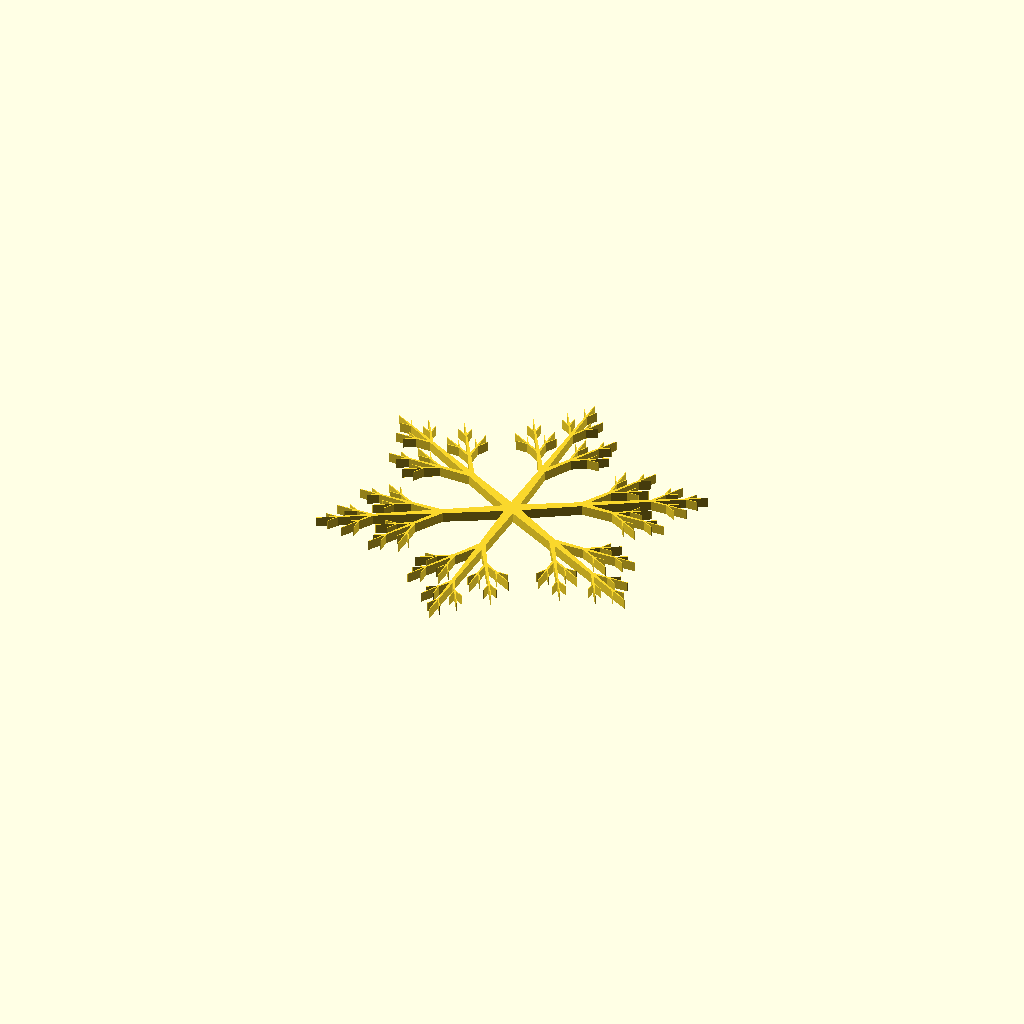
Cell 1: the model at its default parameters.
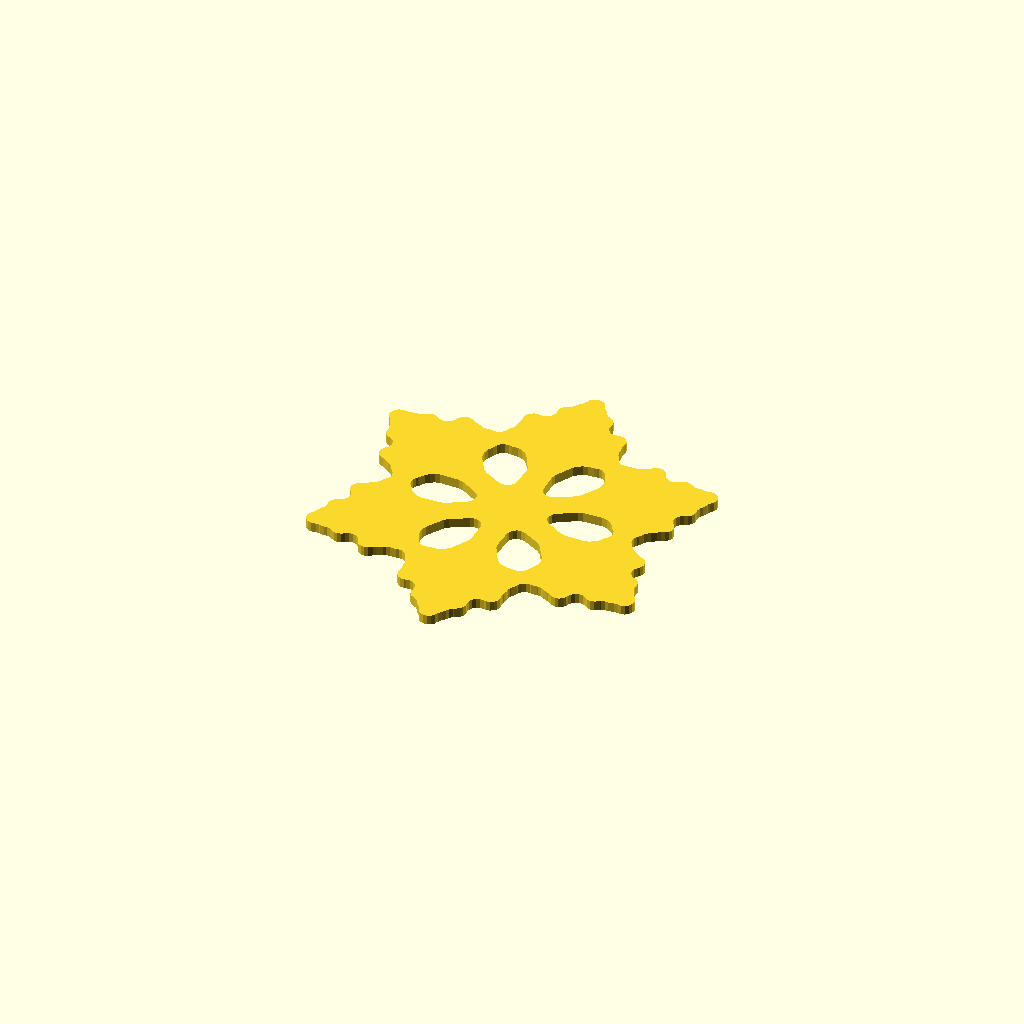
Cell 2: Epaisseur = 1000 (everything else at default).
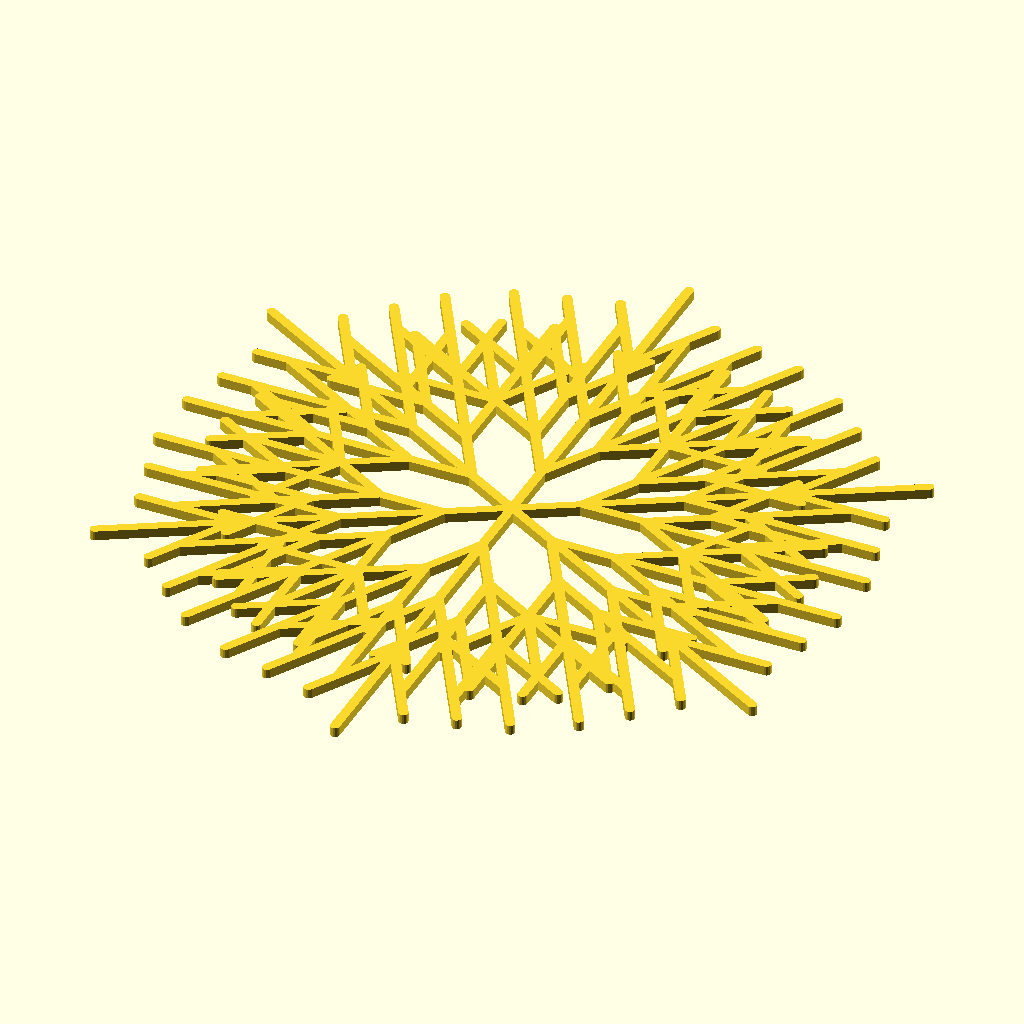
Cell 3: the same model with Redimensionnement_1 = 100.
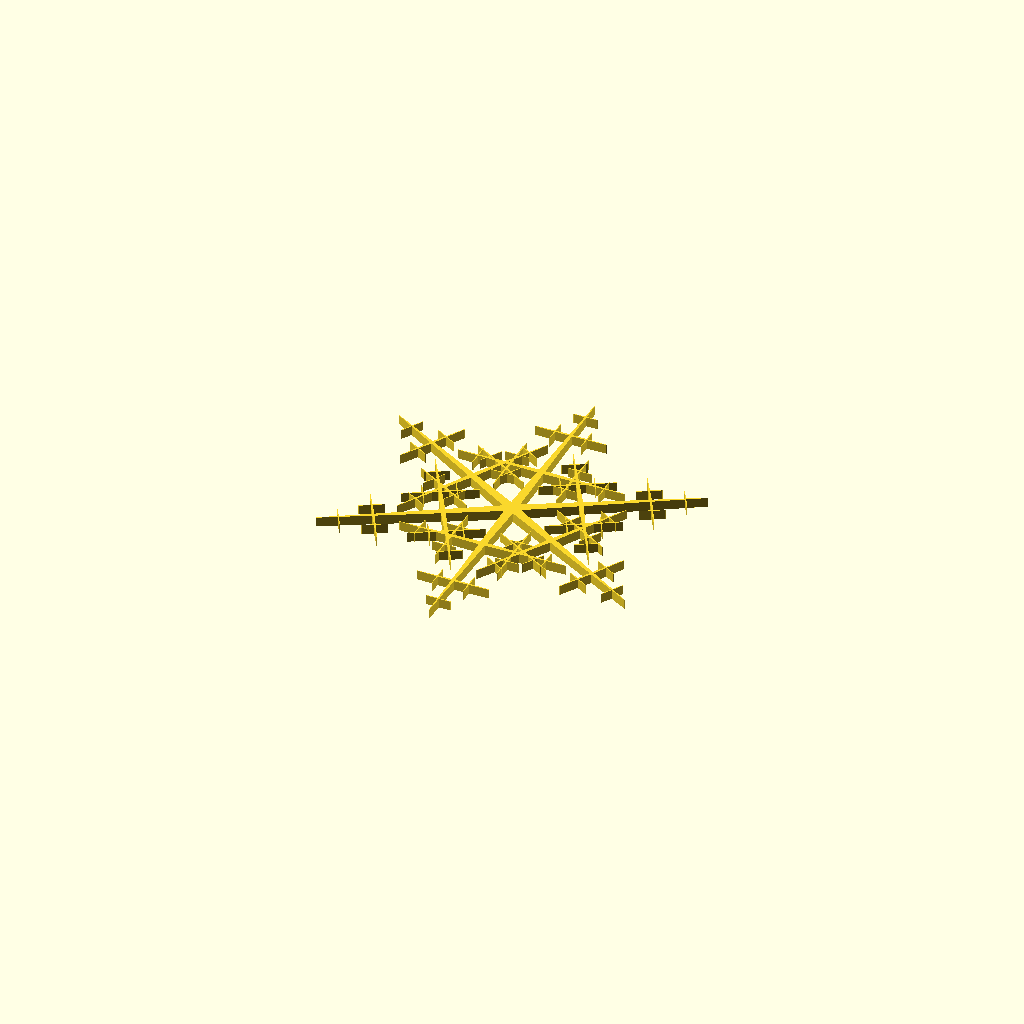
Cell 4: Angle_1 = 90 (everything else at default).
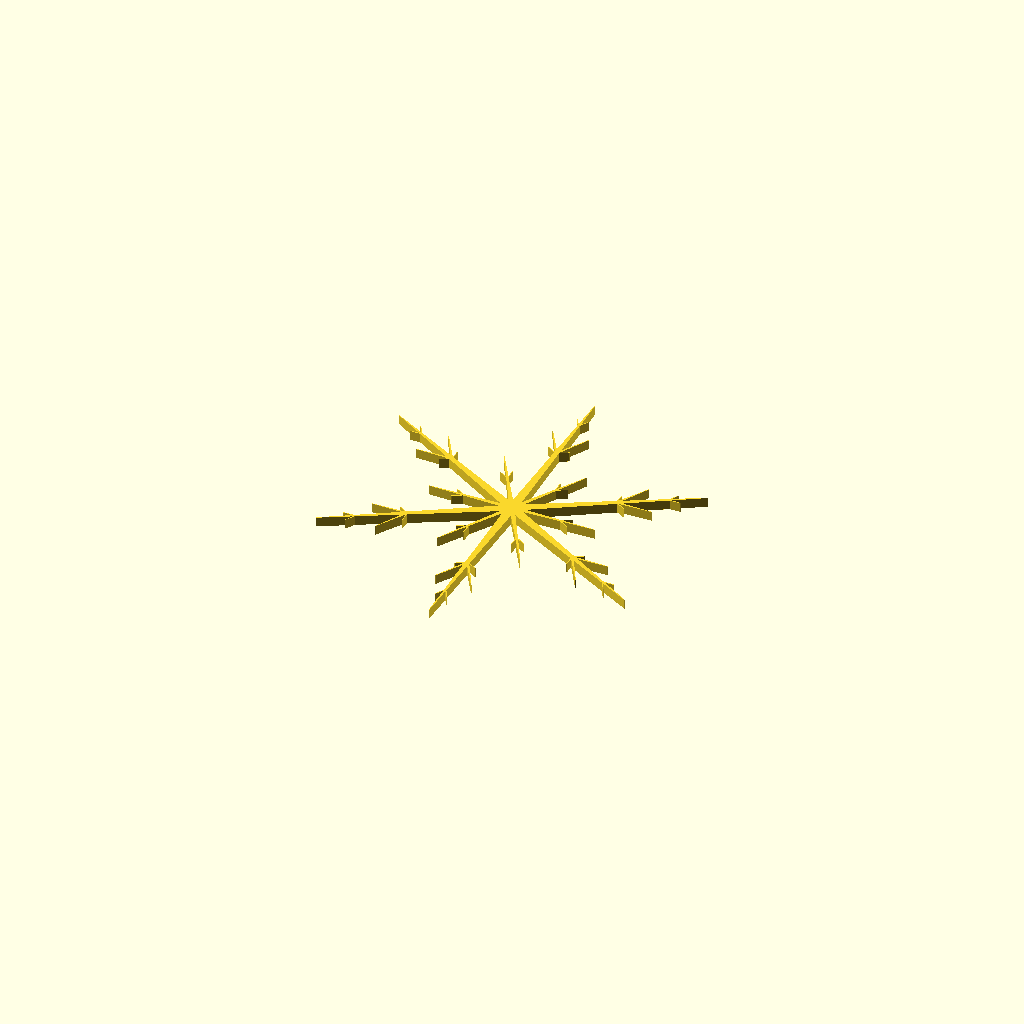
Cell 5: the same model with Premiere_branche = 0.
One fixed orthographic camera (rotation 55°, 0°, 25°; colour scheme Cornfield) for every cell.
Source of the model, inputs/thingiverse/files/thing-3136025/files/Flocon.scad:
/* [General] */
Longueur=10;
Largeur=1;
Nombre_de_branches=1;//[1,2]
Epaisseur=0;//[0:1000]
Complexite=3;//[1,2,3,4,5]
/* [Première branche] */
Redimensionnement_1=50;//[0:100]
Angle_1=30;//[0:90]
Premiere_branche=66;//[0:100]
/* [Deuxième branche] */
Redimensionnement_2=33;//[0:100]
Angle_2=60;//[0:90]
Deuxieme_branche=33;//[0:100]


monobjet();

module monobjet()
{
linear_extrude(1)
offset(-Epaisseur/1000,$fn=16)
offset(Epaisseur/1000*2,$fn=16)
for(i=[1:6])
{
    rotate([0,0,60*i])

toto(it=1,mit=Complexite);
}
}
module toto()
{

    hull()
    {
        circle(d=Largeur,$fn=16);
        translate([0,Longueur,0])   
        circle(d=Largeur*Redimensionnement_1/100,$fn=16);
    }
    if(it<=mit)
    {
        translate([0,Longueur,0])
        scale(Redimensionnement_1/100)
        toto(it=it+1,mit=mit);

        translate([0,Longueur*(Premiere_branche/100),0])
        rotate([0,0,Angle_1])
        scale(Redimensionnement_1/100)
        toto(it=it+1,mit=mit);

        translate([0,Longueur*(Premiere_branche/100),0])
        rotate([0,0,-Angle_1])
        scale(Redimensionnement_1/100)
        toto(it=it+1,mit=mit);

if(Nombre_de_branches==2)
{
    
        translate([0,Longueur*(Deuxieme_branche/100),0])
        rotate([0,0,Angle_2])
        scale(Redimensionnement_2/100)
        toto(it=it+1,mit=mit);

        translate([0,Longueur*(Deuxieme_branche/100),0])
        rotate([0,0,-Angle_2])
        scale(Redimensionnement_2/100)
        toto(it=it+1,mit=mit);


    
}


        
    }
    
}
Customizer parameters (derived from the source; name, type, default, range or options):
Longueur: number, default 10
Largeur: number, default 1
Nombre_de_branches: number, default 1, options 1, 2
Epaisseur: number, default 0, range 0 to 1000
Complexite: number, default 3, options 1, 2, 3, 4, 5
Redimensionnement_1: number, default 50, range 0 to 100
Angle_1: number, default 30, range 0 to 90
Premiere_branche: number, default 66, range 0 to 100
Redimensionnement_2: number, default 33, range 0 to 100
Angle_2: number, default 60, range 0 to 90
Deuxieme_branche: number, default 33, range 0 to 100
